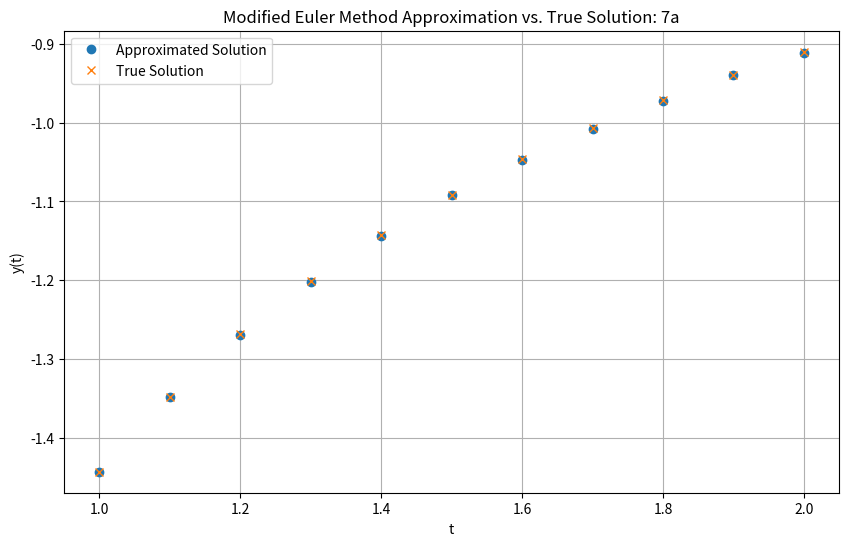
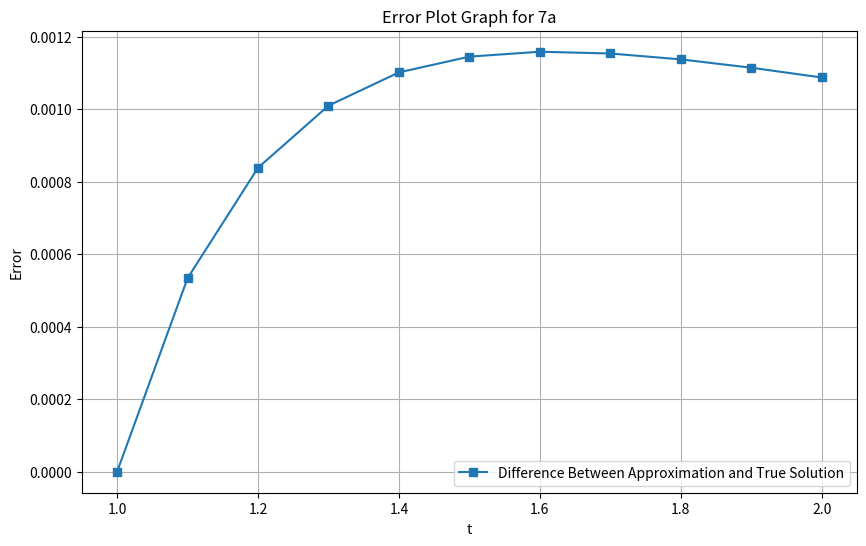
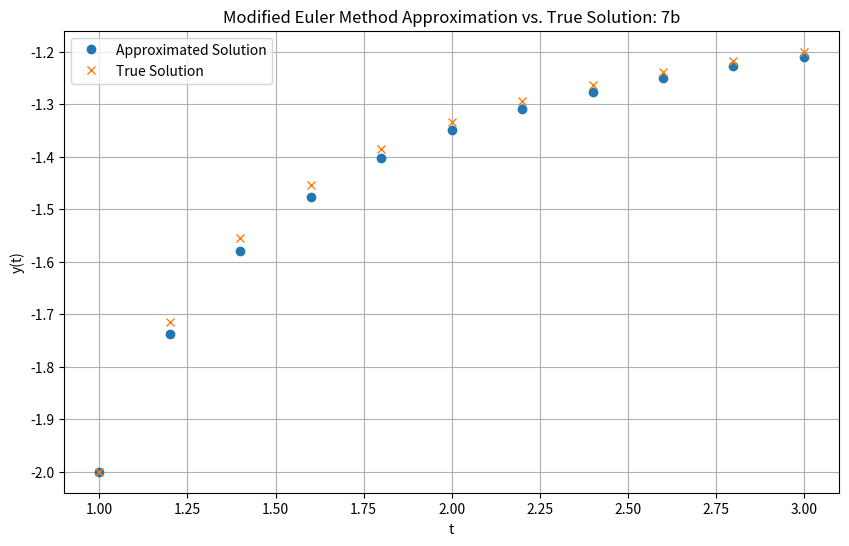
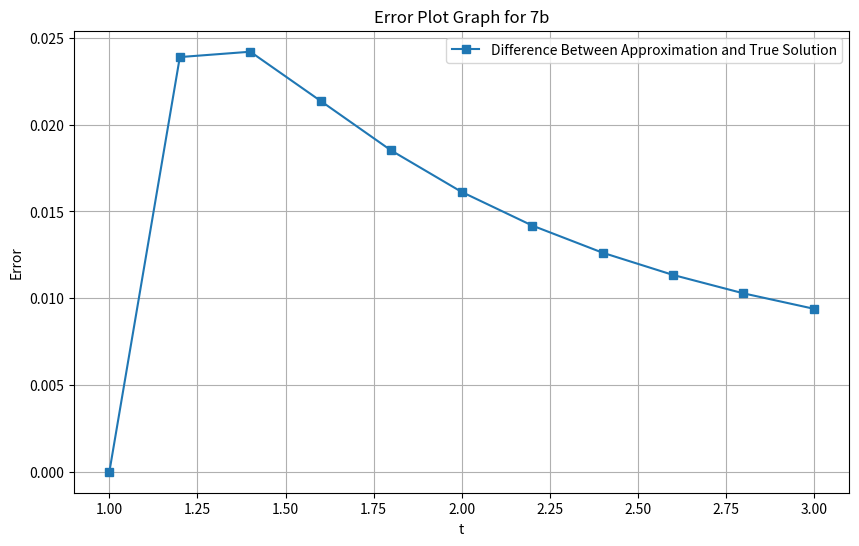

These charts were generated, in order, by the following Python code:
import math
import matplotlib.pyplot as plt

def plot_arrays(x_axis, y_1s, y_2s, title):
    plt.figure(figsize=(10, 6))
    plt.plot(x_axis, y_1s, 'o', label='Approximated Solution')
    plt.plot(x_axis, y_2s, 'x', label='True Solution')
    plt.xlabel('t')
    plt.ylabel('y(t)')
    plt.title(title)
    plt.legend()
    plt.grid(True)
    plt.savefig(f"P{title[-2:]}.png", transparent=True)

def plot_errors(x_axis, y_1s, y_2s, title):
    plt.figure(figsize=(10, 6))
    y_diff = [abs(y1 - y2) for y1, y2 in zip(y_1s, y_2s)]
    plt.plot(x_axis, y_diff, 's-', label='Difference Between Approximation and True Solution')

    for i in range(len(x_axis)):
        plt.annotate(f'{abs(y_1s[i] - y_2s[i]):.2e}', (x_axis[i], min(y_1s[i], y_2s[i])),
                     textcoords="offset points", xytext=(0,-15), ha='center')

    plt.xlabel('t')
    plt.ylabel('Error')
    plt.title(title)
    plt.legend()
    plt.grid(True)
    plt.savefig(f"P{title[-2:]}e.png", transparent=True)

def modified_euler_method(f, true_y, alpha, a, b, h):
    N = int((b - a) / h)
    y_0 = alpha
    approx_soln_list = [y_0]
    real_soln_list = [true_y(a)]
    t_values = [a]

    for i in range(1, N + 1):
        t_i = a + i * h
        t_values.append(t_i)
        y_0 += h * f(t_i - h / 2, y_0 + h * f(t_i - h, y_0) / 2)
        approx_soln_list.append(y_0)
        real_soln_list.append(true_y(t_i))

    return t_values, approx_soln_list, real_soln_list

def f_a(t, y):
    return y * y / (1 + t)

def true_y_a(t):
    return -1 / math.log(t + 1)

def f_b(t, y):
    return (y * y + y) / t

def true_y_b(t):
    return 2 * t / (1 - 2 * t)

# Get the solutions using modified Euler's method
t_values_a, approx_soln_a, real_soln_a = modified_euler_method(f_a, true_y_a, -1 / math.log(2), 1, 2, 0.1)

# Plot the results
plot_arrays(t_values_a, approx_soln_a, real_soln_a, "Modified Euler Method Approximation vs. True Solution: 7a")
plot_errors(t_values_a, approx_soln_a, real_soln_a, "Error Plot Graph for 7a")


# Get the solutions using modified Euler's method
t_values_b, approx_soln_b, real_soln_b = modified_euler_method(f_b, true_y_b, -2, 1, 3, 0.2)

# Plot the results
plot_arrays(t_values_b, approx_soln_b, real_soln_b, "Modified Euler Method Approximation vs. True Solution: 7b")
plot_errors(t_values_b, approx_soln_b, real_soln_b, "Error Plot Graph for 7b")